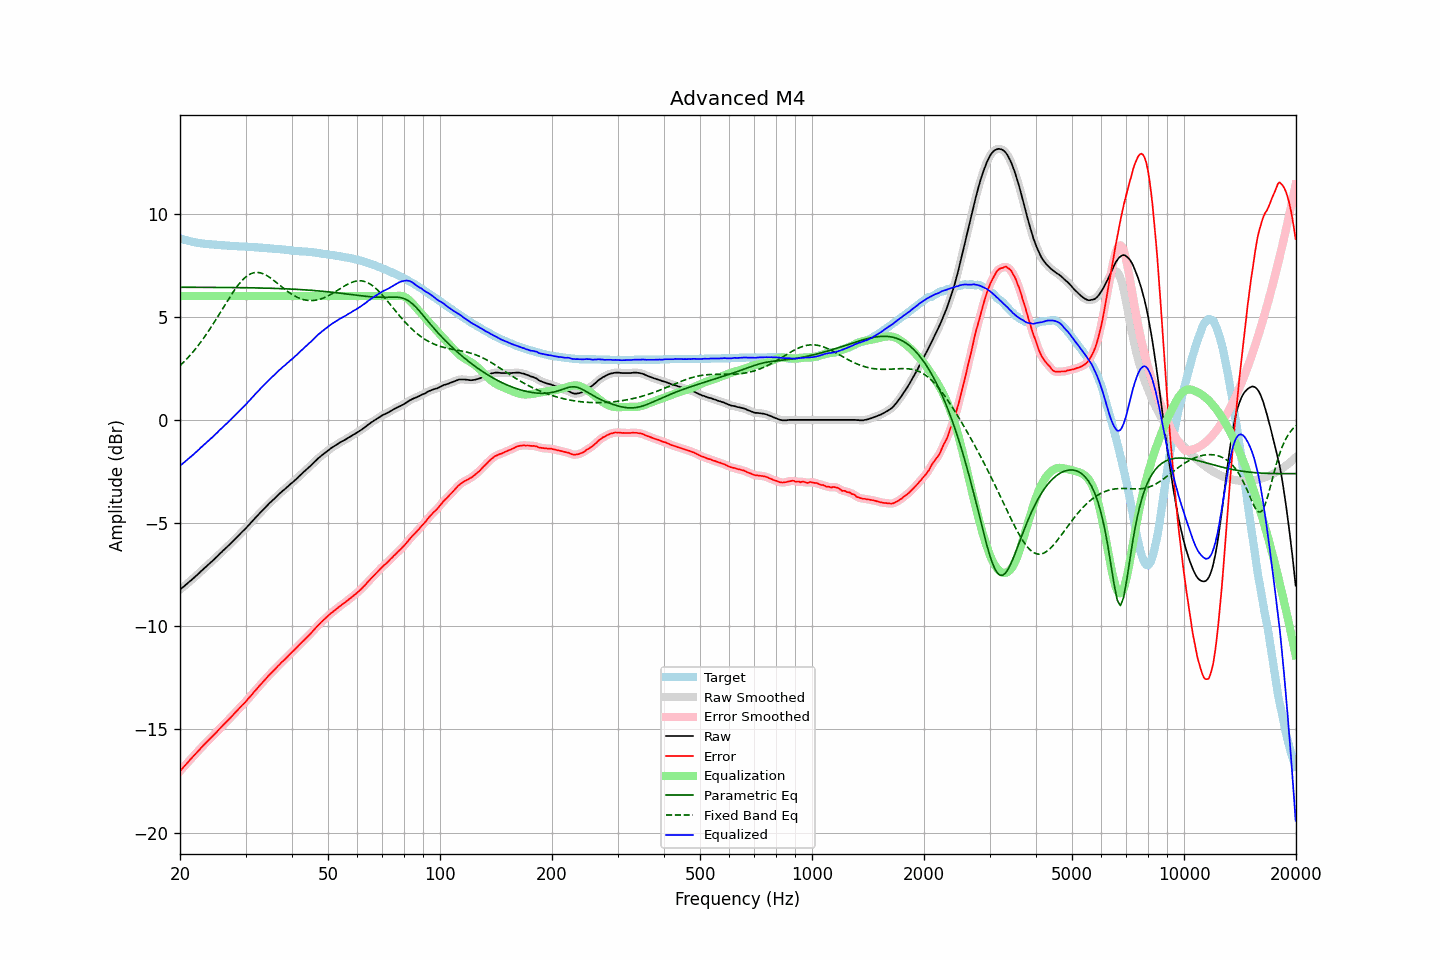

The data file committed next to this chart (first rows):
frequency, raw, error, smoothed, error_smoothed, equalization, parametric_eq, fixed_band_eq, equalized_raw, equalized_smoothed, target
20.00, -8.23, -17.03, -8.23, -17.03, 6.00, 6.43, 2.63, -2.23, -2.23, 8.80
20.20, -8.16, -16.93, -8.16, -16.94, 6.00, 6.43, 2.70, -2.16, -2.16, 8.77
20.40, -8.10, -16.85, -8.10, -16.85, 6.00, 6.43, 2.78, -2.10, -2.10, 8.75
20.61, -8.03, -16.76, -8.03, -16.76, 6.00, 6.43, 2.86, -2.03, -2.03, 8.73
20.81, -7.97, -16.68, -7.97, -16.68, 6.00, 6.43, 2.94, -1.97, -1.97, 8.71
21.02, -7.90, -16.59, -7.90, -16.59, 6.00, 6.43, 3.02, -1.90, -1.90, 8.69
21.23, -7.83, -16.50, -7.83, -16.50, 6.00, 6.43, 3.11, -1.83, -1.83, 8.67
21.44, -7.77, -16.42, -7.77, -16.41, 6.00, 6.43, 3.20, -1.77, -1.77, 8.65
21.66, -7.70, -16.33, -7.70, -16.33, 6.00, 6.43, 3.29, -1.70, -1.70, 8.63
21.87, -7.63, -16.24, -7.63, -16.24, 6.00, 6.43, 3.38, -1.63, -1.63, 8.62
22.09, -7.56, -16.15, -7.56, -16.16, 6.00, 6.43, 3.48, -1.56, -1.56, 8.59
22.31, -7.49, -16.07, -7.49, -16.07, 6.00, 6.43, 3.58, -1.49, -1.49, 8.58
22.54, -7.42, -15.99, -7.42, -15.99, 6.00, 6.43, 3.68, -1.42, -1.42, 8.57
22.76, -7.34, -15.90, -7.34, -15.91, 6.00, 6.43, 3.78, -1.34, -1.34, 8.56
22.99, -7.27, -15.82, -7.27, -15.82, 6.00, 6.43, 3.89, -1.27, -1.27, 8.55
23.22, -7.20, -15.74, -7.20, -15.74, 6.00, 6.43, 4.00, -1.20, -1.20, 8.54
23.45, -7.13, -15.66, -7.13, -15.66, 6.00, 6.42, 4.11, -1.13, -1.13, 8.53
23.69, -7.06, -15.58, -7.06, -15.58, 6.00, 6.42, 4.22, -1.06, -1.06, 8.52
23.92, -6.99, -15.51, -6.99, -15.51, 6.00, 6.42, 4.34, -0.99, -0.99, 8.52
24.16, -6.92, -15.43, -6.92, -15.43, 6.00, 6.42, 4.45, -0.92, -0.92, 8.51
24.40, -6.85, -15.36, -6.85, -15.35, 6.00, 6.42, 4.57, -0.85, -0.85, 8.51
24.65, -6.77, -15.27, -6.77, -15.27, 6.00, 6.42, 4.70, -0.77, -0.77, 8.50
24.89, -6.70, -15.19, -6.70, -15.19, 6.00, 6.42, 4.82, -0.70, -0.70, 8.50
25.14, -6.63, -15.11, -6.62, -15.11, 6.00, 6.42, 4.95, -0.63, -0.62, 8.48
25.39, -6.55, -15.02, -6.55, -15.03, 6.00, 6.42, 5.07, -0.55, -0.55, 8.47
25.65, -6.47, -14.94, -6.47, -14.94, 6.00, 6.42, 5.20, -0.47, -0.47, 8.47
25.91, -6.40, -14.86, -6.40, -14.86, 6.00, 6.42, 5.33, -0.40, -0.40, 8.46
26.16, -6.32, -14.78, -6.32, -14.78, 6.00, 6.42, 5.45, -0.32, -0.32, 8.46
26.43, -6.25, -14.71, -6.25, -14.71, 6.00, 6.42, 5.58, -0.25, -0.25, 8.46
26.69, -6.18, -14.63, -6.18, -14.63, 6.00, 6.42, 5.71, -0.18, -0.18, 8.45
26.96, -6.10, -14.55, -6.10, -14.55, 6.00, 6.42, 5.83, -0.10, -0.10, 8.45
27.23, -6.03, -14.47, -6.03, -14.47, 6.00, 6.42, 5.95, -0.03, -0.03, 8.44
27.50, -5.95, -14.38, -5.95, -14.38, 6.00, 6.42, 6.08, 0.05, 0.05, 8.43
27.77, -5.87, -14.30, -5.87, -14.30, 6.00, 6.41, 6.19, 0.13, 0.13, 8.43
28.05, -5.80, -14.22, -5.80, -14.22, 6.00, 6.41, 6.31, 0.20, 0.20, 8.42
28.33, -5.72, -14.14, -5.72, -14.14, 6.00, 6.41, 6.41, 0.28, 0.28, 8.42
28.62, -5.64, -14.06, -5.64, -14.06, 6.00, 6.41, 6.52, 0.36, 0.36, 8.42
28.90, -5.56, -13.97, -5.56, -13.97, 6.00, 6.41, 6.61, 0.44, 0.44, 8.41
29.19, -5.48, -13.89, -5.48, -13.89, 6.00, 6.41, 6.71, 0.52, 0.52, 8.41
29.48, -5.40, -13.80, -5.40, -13.81, 6.00, 6.41, 6.79, 0.60, 0.60, 8.40
29.78, -5.33, -13.73, -5.33, -13.73, 6.00, 6.41, 6.87, 0.67, 0.67, 8.40
30.08, -5.25, -13.65, -5.25, -13.64, 6.00, 6.41, 6.93, 0.75, 0.75, 8.40
30.38, -5.16, -13.55, -5.16, -13.56, 6.00, 6.41, 6.99, 0.84, 0.84, 8.39
30.68, -5.08, -13.47, -5.08, -13.47, 6.00, 6.40, 7.04, 0.92, 0.92, 8.39
30.99, -4.99, -13.37, -4.99, -13.38, 6.00, 6.40, 7.08, 1.01, 1.01, 8.38
31.30, -4.91, -13.29, -4.91, -13.29, 6.00, 6.40, 7.11, 1.09, 1.09, 8.38
31.61, -4.82, -13.19, -4.82, -13.20, 6.00, 6.40, 7.14, 1.18, 1.18, 8.37
31.93, -4.74, -13.11, -4.74, -13.11, 6.00, 6.40, 7.14, 1.26, 1.26, 8.37
32.24, -4.66, -13.02, -4.66, -13.02, 6.00, 6.40, 7.15, 1.34, 1.34, 8.36
32.57, -4.57, -12.92, -4.57, -12.93, 6.00, 6.39, 7.14, 1.43, 1.43, 8.35
32.89, -4.49, -12.84, -4.49, -12.84, 6.00, 6.39, 7.13, 1.51, 1.51, 8.35
33.22, -4.41, -12.76, -4.41, -12.75, 6.00, 6.39, 7.10, 1.59, 1.59, 8.35
33.55, -4.33, -12.66, -4.33, -12.67, 6.00, 6.39, 7.08, 1.67, 1.67, 8.33
33.89, -4.25, -12.58, -4.25, -12.58, 6.00, 6.39, 7.04, 1.75, 1.75, 8.33
34.23, -4.17, -12.50, -4.17, -12.49, 6.00, 6.39, 7.00, 1.83, 1.83, 8.33
34.57, -4.09, -12.40, -4.09, -12.41, 6.00, 6.38, 6.95, 1.91, 1.91, 8.32
34.92, -4.01, -12.32, -4.01, -12.33, 6.00, 6.38, 6.90, 1.99, 1.99, 8.31
35.27, -3.94, -12.25, -3.94, -12.25, 6.00, 6.38, 6.84, 2.06, 2.06, 8.31
35.62, -3.87, -12.17, -3.87, -12.17, 6.00, 6.38, 6.78, 2.13, 2.13, 8.30
35.97, -3.80, -12.09, -3.80, -12.09, 6.00, 6.37, 6.72, 2.20, 2.20, 8.29
... 635 more rows
